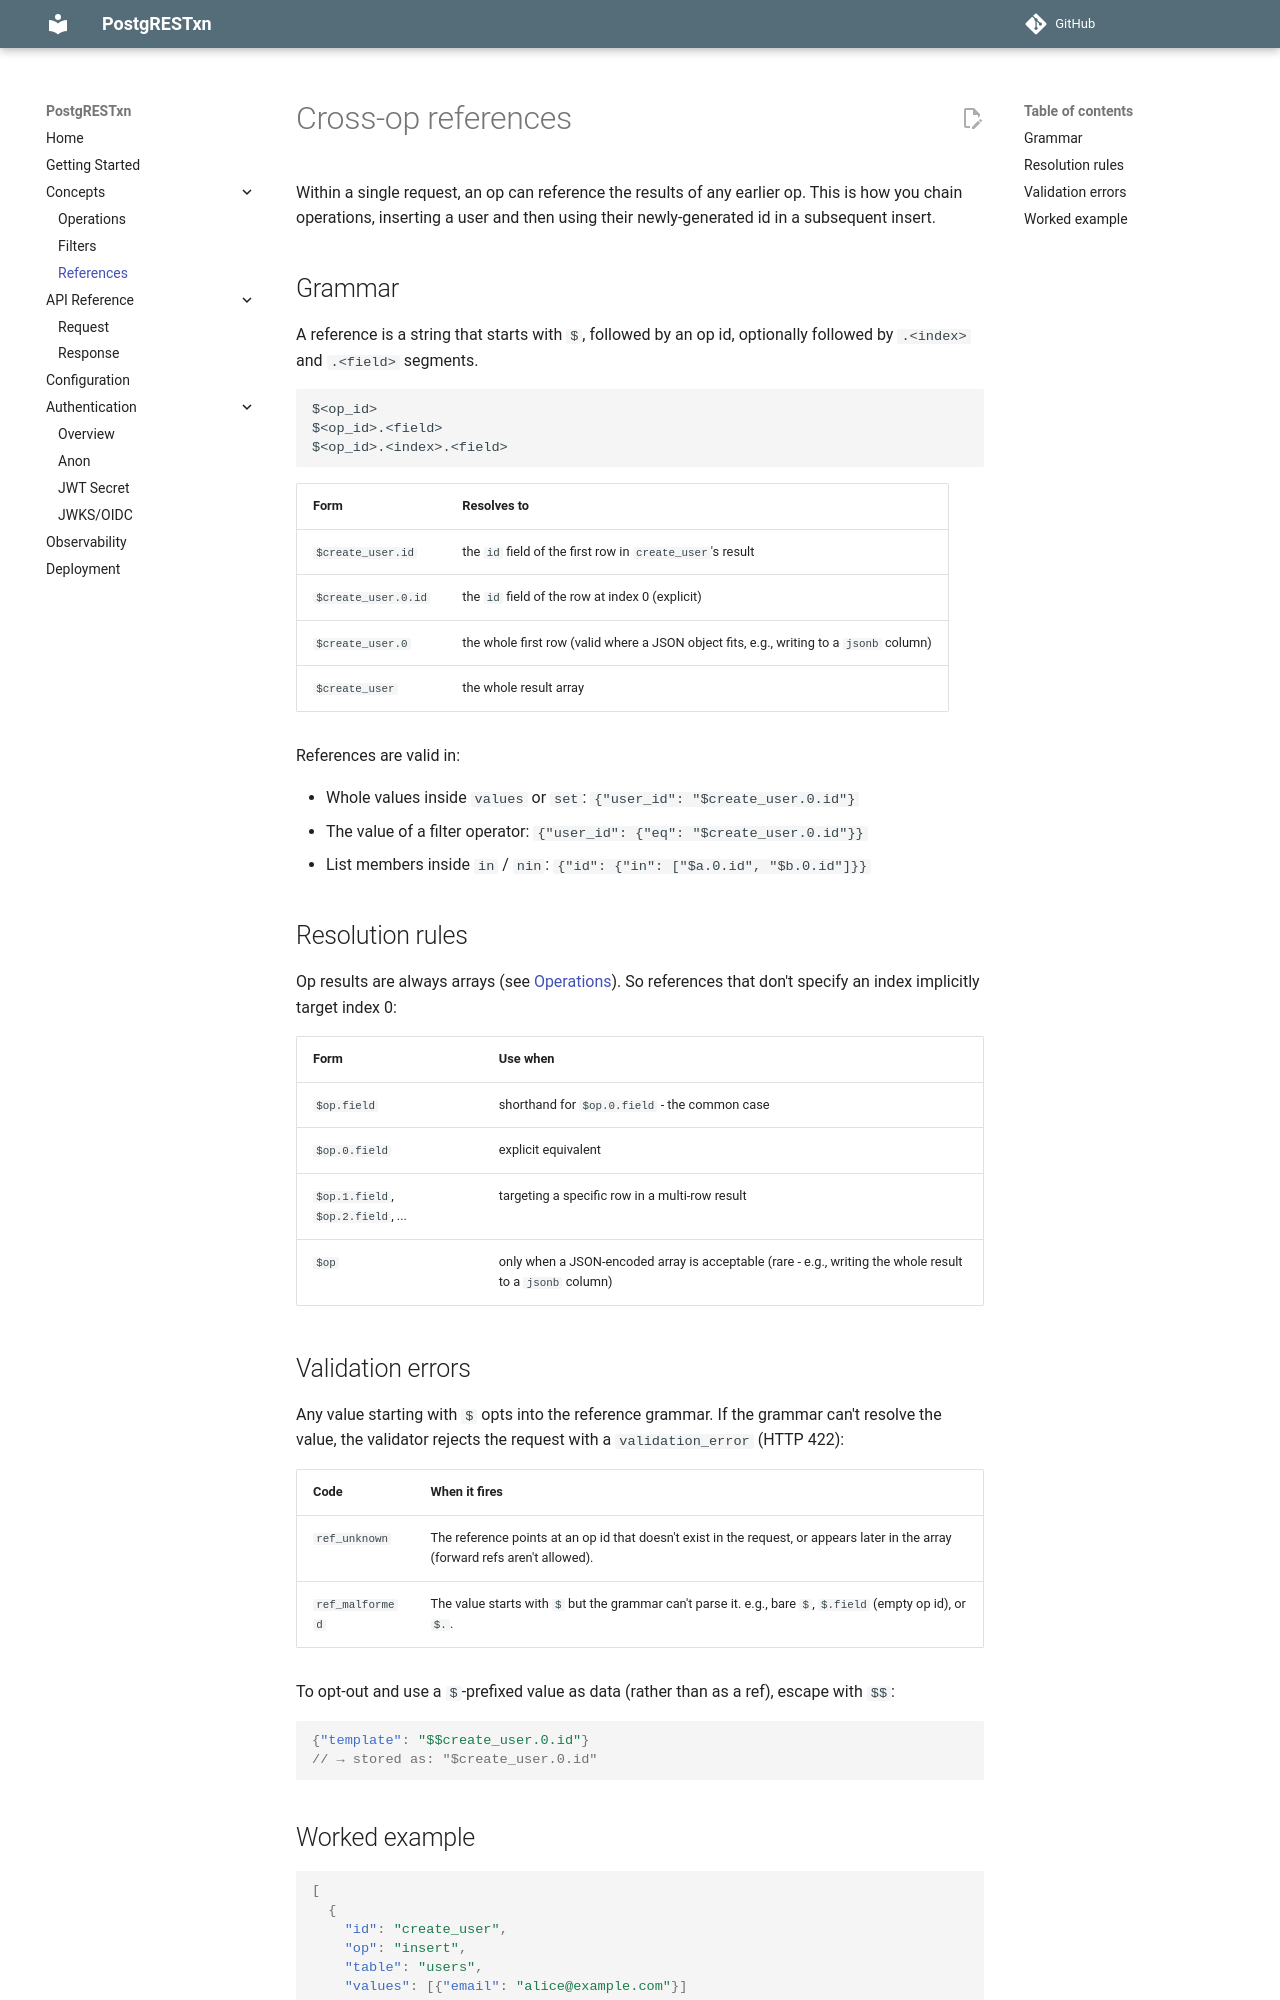

repository: Snehil-Shah/PostgRESTxn · page: v0.1.0/concepts/references/index.html · generator: mkdocs

# Cross-op references

Within a single request, an op can reference the results of any earlier op. This is how you chain operations, inserting a user and then using their newly-generated id in a subsequent insert.

## Grammar

A reference is a string that starts with `$`, followed by an op id, optionally followed by `.<index>` and `.<field>` segments.

```
$<op_id>
$<op_id>.<field>
$<op_id>.<index>.<field>
```

| Form | Resolves to |
|---|---|
| `$create_user.id` | the `id` field of the first row in `create_user`'s result |
| `$create_user.0.id` | the `id` field of the row at index 0 (explicit) |
| `$create_user.0` | the whole first row (valid where a JSON object fits, e.g., writing to a `jsonb` column) |
| `$create_user` | the whole result array |

References are valid in:

- Whole values inside `values` or `set`: `{"user_id": "$create_user.0.id"}`
- The value of a filter operator: `{"user_id": {"eq": "$create_user.0.id"}}`
- List members inside `in` / `nin`: `{"id": {"in": ["$a.0.id", "$b.0.id"]}}`

## Resolution rules

Op results are always arrays (see [Operations](operations.md#result-shape)). So references that don't specify an index implicitly target index 0:

| Form | Use when |
|---|---|
| `$op.field` | shorthand for `$op.0.field` - the common case |
| `$op.0.field` | explicit equivalent |
| `$op.1.field`, `$op.2.field`, ... | targeting a specific row in a multi-row result |
| `$op` | only when a JSON-encoded array is acceptable (rare - e.g., writing the whole result to a `jsonb` column) |

## Validation errors

Any value starting with `$` opts into the reference grammar. If the grammar can't resolve the value, the validator rejects the request with a `validation_error` (HTTP 422):

| Code | When it fires |
|---|---|
| `ref_unknown` | The reference points at an op id that doesn't exist in the request, or appears later in the array (forward refs aren't allowed). |
| `ref_malformed` | The value starts with `$` but the grammar can't parse it. e.g., bare `$`, `$.field` (empty op id), or `$.`. |

To opt-out and use a `$`-prefixed value as data (rather than as a ref), escape with `$$`:

```json
{"template": "$$create_user.0.id"}
// → stored as: "$create_user.0.id"
```
